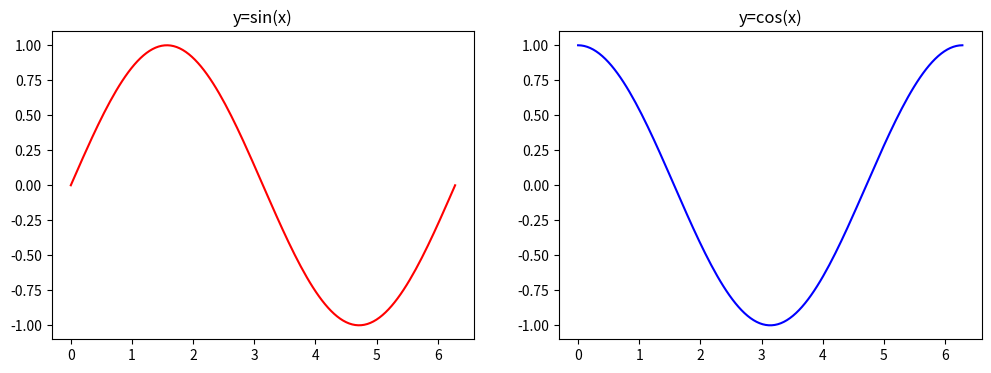

The matplotlib source for this figure:
# ch11_2.py, 利用 add_subplot() 同時繪製兩個圖形
import numpy as np
import matplotlib.pyplot as plt

x = np.linspace(0, 2*np.pi, 128)	# 建立 0 到 2π 的資料點
fig = plt.figure(figsize=(12, 4))	# 設定畫布的寬和高 
ax1 = fig.add_subplot(1, 2, 1)  	# 建立1×2的子圖，並取得第1個子圖
ax1.plot(x, np.sin(x), 'r') 		# 繪製 sin(x) 紅色線
ax1.set_title('y=sin(x)') 			# 設定子圖標題

ax2=fig.add_subplot(1, 2, 2)  		# 取得畫布fig中，編號2的子圖
ax2.plot(x, np.cos(x), 'b') 		# 繪製 cos(x) 藍色線
ax2.set_title('y=cos(x)') 			# 設定子圖標題
plt.show()
